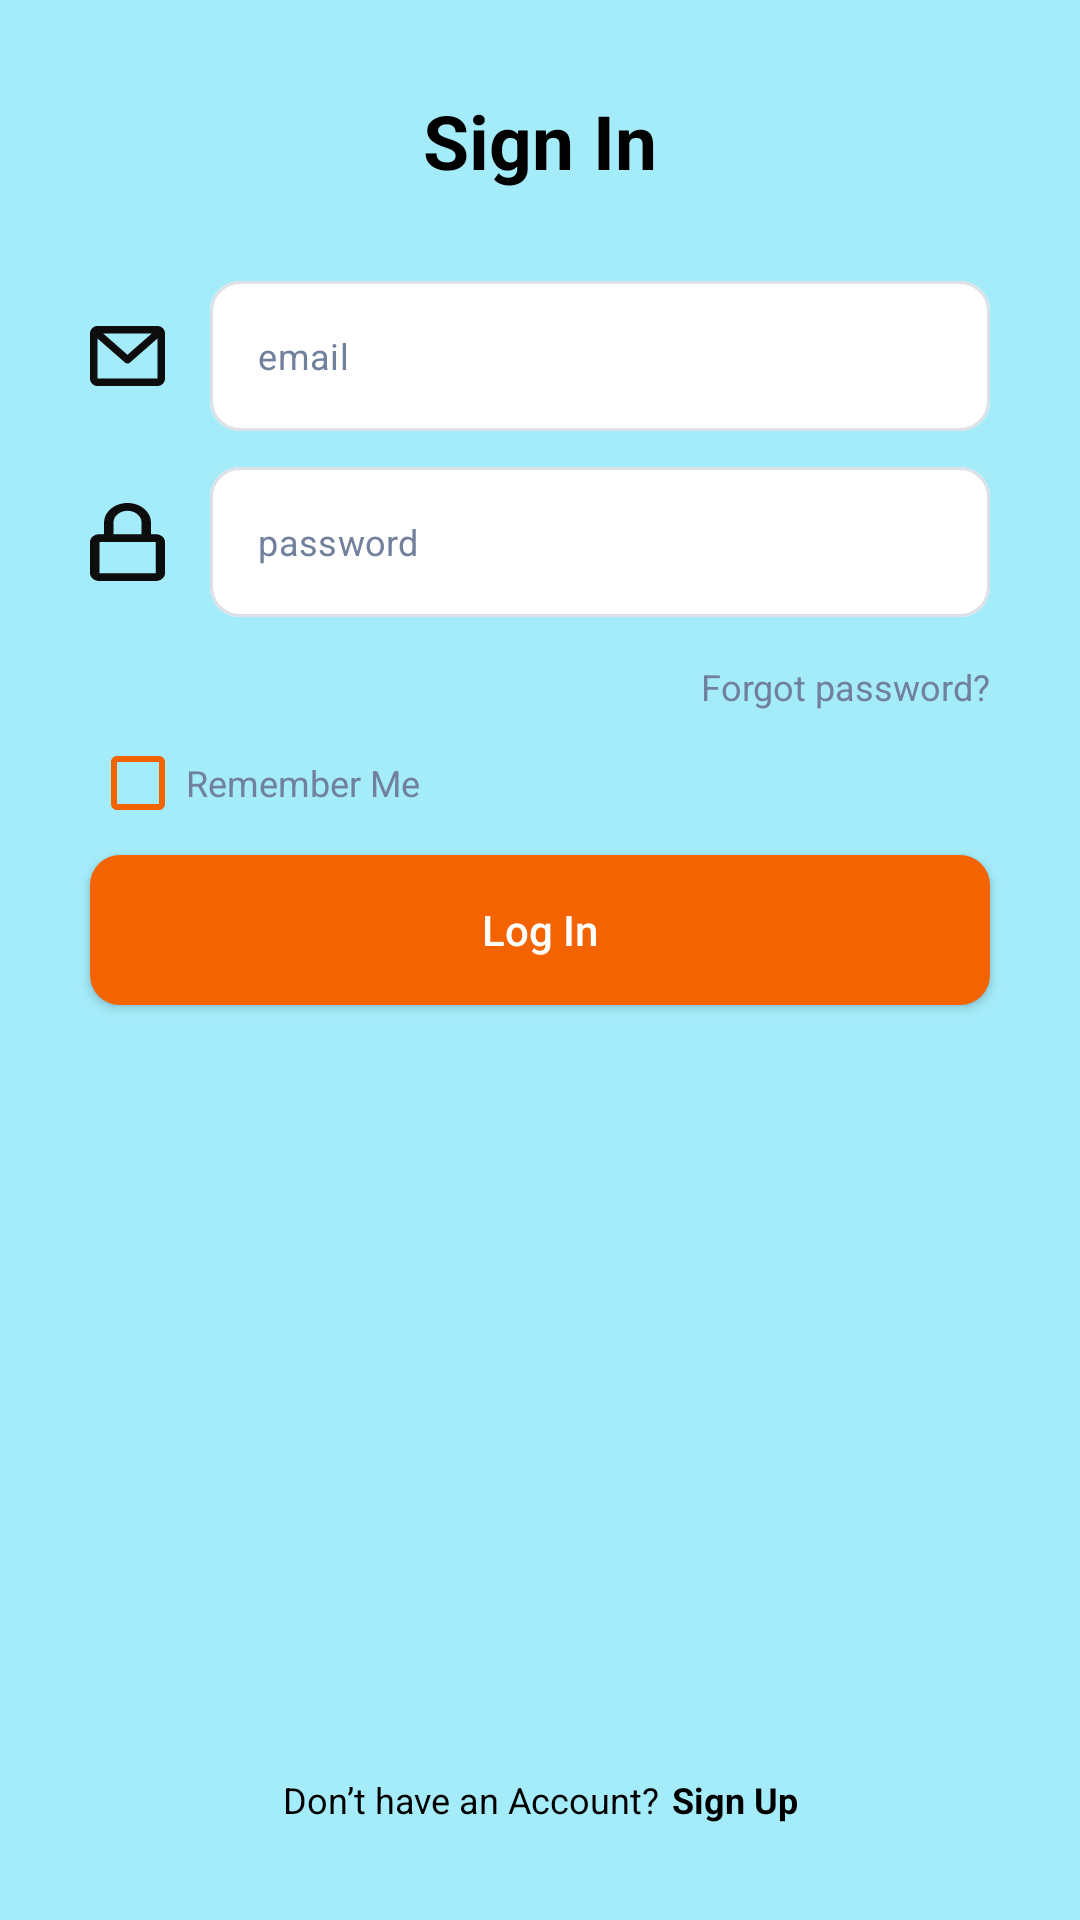

This screen was rendered from an Android layout file. Write that file and the resources it references.
<!-- AndroidManifest.xml: application theme Theme.SmartMessenger -->
<!-- res/layout/fragment_sing_in.xml -->
<?xml version="1.0" encoding="utf-8"?>
<androidx.constraintlayout.widget.ConstraintLayout
    xmlns:android="http://schemas.android.com/apk/res/android"
    xmlns:app="http://schemas.android.com/apk/res-auto"
    xmlns:tools="http://schemas.android.com/tools"
    android:layout_width="match_parent"
    android:layout_height="match_parent"
    android:fillViewport="true"
    android:background="@color/auth_background_color"
    tools:context=".presentation.authentication.SingInFragment">

    <TextView
        android:id="@+id/textViewSignIn"
        android:layout_width="wrap_content"
        android:layout_height="wrap_content"
        android:layout_marginVertical="@dimen/margin_medium"
        android:text="@string/sign_in"
        android:textStyle="bold"
        android:textSize="@dimen/title_text_size"
        android:textColor="@color/black"

        app:layout_constraintLeft_toLeftOf="parent"
        app:layout_constraintRight_toRightOf="parent"
        app:layout_constraintTop_toTopOf="parent"
        app:layout_constraintBottom_toTopOf="@id/emailTextInput"/>

    <androidx.appcompat.widget.AppCompatImageView
        android:id="@+id/emailIcon"
        style="@style/GlobalAuthIcons"
        android:src="@drawable/email_icon"

        app:layout_constraintBottom_toBottomOf="@+id/emailTextInput"
        app:layout_constraintRight_toLeftOf="@id/emailTextInput"
        app:layout_constraintStart_toStartOf="parent"
        app:layout_constraintTop_toTopOf="@+id/emailTextInput" />

    <com.google.android.material.textfield.TextInputLayout
        android:id="@+id/emailTextInput"
        style="@style/GlobalAuthTextInputLayoutStyle"

        android:hint="@string/field_email"

        app:layout_constraintVertical_chainStyle="packed"
        app:layout_constraintRight_toRightOf="parent"
        app:layout_constraintLeft_toRightOf="@id/emailIcon"
        app:layout_constraintTop_toBottomOf="@id/textViewSignIn"
        app:layout_constraintBottom_toTopOf="@id/passwordTextInput">

        <com.google.android.material.textfield.TextInputEditText
            android:id="@+id/emailEditText"
            style="@style/GlobalAuthTextInputEditTextStyle"

            android:hint="@string/field_email"
            android:imeOptions="actionNext"
            android:inputType="textEmailAddress" />

    </com.google.android.material.textfield.TextInputLayout>

    <androidx.appcompat.widget.AppCompatImageView
        android:id="@+id/passwordIcon"
        style="@style/GlobalAuthIcons"
        android:src="@drawable/password_icon"

        app:layout_constraintBottom_toBottomOf="@+id/passwordTextInput"
        app:layout_constraintRight_toLeftOf="@id/passwordTextInput"
        app:layout_constraintStart_toStartOf="parent"
        app:layout_constraintTop_toTopOf="@+id/passwordTextInput" />

    <com.google.android.material.textfield.TextInputLayout
        android:id="@+id/passwordTextInput"
        style="@style/GlobalAuthTextInputLayoutStyle"

        android:hint="@string/field_password"
        android:layout_marginTop="@dimen/medium_space"
        android:layout_marginBottom="@dimen/margin_small"

        app:layout_constraintBottom_toTopOf="@id/forgetPassword"
        app:layout_constraintRight_toRightOf="parent"
        app:layout_constraintLeft_toRightOf="@id/passwordIcon"
        app:layout_constraintTop_toBottomOf="@id/emailTextInput">

        <com.google.android.material.textfield.TextInputEditText
            android:id="@+id/passwordEditText"
            style="@style/GlobalAuthTextInputEditTextStyle"

            android:hint="@string/field_password"
            android:imeOptions="actionDone"
            android:inputType="textPassword" />

    </com.google.android.material.textfield.TextInputLayout>

    <TextView
        android:id="@+id/forgetPassword"
        android:layout_width="wrap_content"
        android:layout_height="wrap_content"
        android:text="@string/forgot_password"
        android:textColor="@color/field_color"
        android:textSize="@dimen/small_text_size"

        app:layout_constraintBottom_toTopOf="@+id/checkRememberMe"
        app:layout_constraintRight_toRightOf="@id/passwordTextInput"
        app:layout_constraintTop_toBottomOf="@+id/passwordTextInput" />

    <com.google.android.material.checkbox.MaterialCheckBox
        android:id="@+id/checkRememberMe"
        android:layout_width="wrap_content"
        android:layout_height="wrap_content"
        android:text="@string/remember_me"
        android:textSize="@dimen/small_text_size"
        android:textColor="@color/field_color"
        app:buttonTint="@color/button_background_button"
        android:shadowColor="@color/black"

        app:layout_constraintBottom_toTopOf="@+id/signInButton"
        app:layout_constraintStart_toStartOf="@+id/signInButton"
        app:layout_constraintTop_toBottomOf="@+id/forgetPassword" />


    <androidx.appcompat.widget.AppCompatButton
        android:id="@+id/signInButton"
        android:layout_width="match_parent"
        android:layout_height="@dimen/field_height"
        android:layout_marginHorizontal="@dimen/margin_medium"

        android:background="@drawable/bg_button"
        android:text="@string/action_sign_in"
        android:textSize="@dimen/field_text_size"
        android:textAllCaps="false"
        android:textColor="@color/white"

        app:layout_constraintEnd_toEndOf="parent"
        app:layout_constraintStart_toStartOf="parent"
        app:layout_constraintTop_toBottomOf="@id/checkRememberMe" />

    <LinearLayout
        android:id="@+id/signUpButton"
        android:layout_width="wrap_content"
        android:layout_height="@dimen/large_space"
        android:layout_marginBottom="@dimen/margin_small_medium"

        app:layout_constraintBottom_toBottomOf="parent"
        app:layout_constraintEnd_toEndOf="parent"
        app:layout_constraintStart_toStartOf="parent">


        <TextView
            android:layout_width="wrap_content"
            android:layout_height="wrap_content"
            android:layout_gravity="center_vertical"
            android:textSize="@dimen/small_text_size"
            android:text="@string/action_create_account"
            android:textColor="@color/black"/>
        <TextView
            android:layout_width="wrap_content"
            android:layout_height="wrap_content"
            android:layout_gravity="center_vertical"
            android:textStyle="bold"
            android:layout_marginLeft="4dp"
            android:textSize="@dimen/small_text_size"
            android:text="@string/sign_up"
            android:textColor="@color/black"/>
    </LinearLayout>

    <ProgressBar
        android:id="@+id/progressBar"
        android:layout_width="wrap_content"
        android:layout_height="wrap_content"
        android:layout_marginTop="@dimen/margin_medium"

        android:indeterminateTint="@color/black"

        app:layout_constraintLeft_toLeftOf="parent"
        app:layout_constraintRight_toRightOf="parent"
        app:layout_constraintTop_toBottomOf="@id/signInButton" />

</androidx.constraintlayout.widget.ConstraintLayout>
<!-- resources referenced by this layout -->
<resources>
  <color name="auth_background_color">#a5ecfb</color>
  <color name="black">#FF000000</color>
  <color name="button_background_button">#F36400</color>
  <color name="field_color">#71809C</color>
  <color name="white">#FFFFFFFF</color>
  <dimen name="field_height">50dp</dimen>
  <dimen name="field_text_size">14sp</dimen>
  <dimen name="large_space">30dp</dimen>
  <dimen name="margin_medium">30dp</dimen>
  <dimen name="margin_small">15dp</dimen>
  <dimen name="margin_small_medium">25dp</dimen>
  <dimen name="medium_space">12dp</dimen>
  <dimen name="small_text_size">12sp</dimen>
  <dimen name="title_text_size">25sp</dimen>
  <!-- drawable bg_button (drawable) -->
  <?xml version="1.0" encoding="utf-8"?>
  <shape xmlns:android="http://schemas.android.com/apk/res/android">
      <solid android:color="@color/button_background_button" />
  
      <corners android:radius="@dimen/box_field_corners" />
  </shape>
  <!-- drawable email_icon (drawable) -->
  <vector xmlns:android="http://schemas.android.com/apk/res/android"
      android:width="25dp"
      android:height="20dp"
      android:viewportWidth="25"
      android:viewportHeight="20">
    <path
        android:pathData="M0,2.5C0,1.837 0.263,1.201 0.732,0.732C1.201,0.263 1.837,0 2.5,0H22.5C23.163,0 23.799,0.263 24.268,0.732C24.737,1.201 25,1.837 25,2.5V17.5C25,18.163 24.737,18.799 24.268,19.268C23.799,19.737 23.163,20 22.5,20H2.5C1.837,20 1.201,19.737 0.732,19.268C0.263,18.799 0,18.163 0,17.5V2.5ZM4.399,2.5L12.5,9.589L20.601,2.5H4.399ZM22.5,4.161L13.324,12.191C13.096,12.391 12.803,12.501 12.5,12.501C12.197,12.501 11.904,12.391 11.676,12.191L2.5,4.161V17.5H22.5V4.161Z"
        android:fillColor="#0D0D0D"/>
  </vector>
  <!-- drawable password_icon (drawable) -->
  <?xml version="1.0" encoding="utf-8"?>
  <vector xmlns:android="http://schemas.android.com/apk/res/android"
  android:width="25dp"
  android:height="26dp"
  android:viewportWidth="25"
  android:viewportHeight="26">
  <path
      android:pathData="M12.5 2.6C15.075 2.6 17.1875 4.3576 17.1875 6.5V10.4H7.8125V6.5C7.8125 4.3576 9.925 2.6 12.5 2.6ZM20.3125 10.4V6.5C20.3125 2.9224 16.8 0 12.5 0C8.2 0 4.6875 2.9224 4.6875 6.5V10.4H3.125C2.2962 10.4 1.50134 10.6739 0.915291 11.1615C0.32924 11.6491 0 12.3104 0 13V23.4C0 24.0896 0.32924 24.7509 0.915291 25.2385C1.50134 25.7261 2.2962 26 3.125 26H21.875C22.7038 26 23.4987 25.7261 24.0847 25.2385C24.6708 24.7509 25 24.0896 25 23.4V13C25 12.3104 24.6708 11.6491 24.0847 11.1615C23.4987 10.6739 22.7038 10.4 21.875 10.4H20.3125ZM3.125 13H21.875V23.4H3.125V13Z"
      android:fillColor="#0D0D0D"/>
  </vector>
  <string name="action_create_account">Don’t have an Account?</string>
  <string name="action_sign_in">Log In</string>
  <string name="field_email">email</string>
  <string name="field_password">password</string>
  <string name="forgot_password">Forgot password?</string>
  <string name="remember_me">Remember Me</string>
  
  
      //TODO
  <string name="sign_in">Sign In</string>
  <string name="sign_up">Sign Up</string>
  <style name="GlobalAuthIcons">
          <item name="android:layout_width">0dp</item>
          <item name="android:layout_height">wrap_content</item>
  
          <item name="android:layout_marginLeft">@dimen/margin_medium</item>
      </style>
  <style name="GlobalAuthTextInputEditTextStyle" parent="ThemeOverlay.Material3.TextInputEditText">
          <item name="android:layout_width">match_parent</item>
          <item name="android:layout_height">wrap_content</item>
  
          <item name="android:textColor">@color/black</item>
          <item name="android:textSize">@dimen/small_text_size</item>
          <item name="android:textColorHint">@color/field_color</item>
  
          <item name="android:lines">1</item>
  
      </style>
  <style name="Theme.SmartMessenger" parent="Theme.MaterialComponents.NoActionBar">
  
          
          <item name="android:windowBackground">@color/white</item>
  
      </style>
  <dimen name="box_field_corners">10dp</dimen>
  <color name="mtrl_textinput_default_box_stroke_color">#DCE0E7</color>
</resources>
